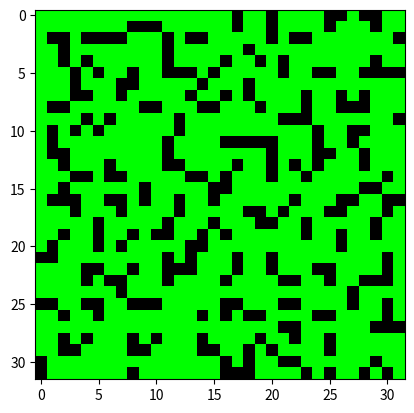

Generate this figure with matplotlib:
from matplotlib import pyplot as plt
import numpy as np
import random
import time
import itertools

class Grid:

    def __init__(self, w=5, h=5, block_size=3):
        self.h = h
        self.w = w
        self.block_size = block_size
        s = time.time()
        self.data = self.generategrid(w=w, h=h)
        self.grid = np.zeros((h, w, 3), dtype=np.uint8)
        print("Grid data generated in %s" % (time.time() - s))
        for x, r in enumerate(self.data):
            for y, c in enumerate(r):
                if c == 0:
                    self.grid[x, y] = [0, 255, 0]

    def generategrid(self, w=5, h=5):
        rows = [[0]*w for _ in range(h)]
        for x in range(0, w, self.block_size):
            for y in range(0, h, self.block_size):
                block = self.generateblock(self.block_size)
                for bx, brow in enumerate(block):
                    for by, b in enumerate(brow):
                        if x+bx >= w or y+by >= h:
                            continue
                        rows[x+bx][y+by] = b
        # top left and bottom right is always 0
        rows[0][0] = 0
        rows[len(rows)-1][len(rows)-1] = 0
        return rows

    def generateblock(self, size):
        x = random.randint(0, size) # starting point
        y = random.randint(0, size)
        directions = list(itertools.product([0, 1, -1], [0, 1, -1]))
        block = [[0]*size for _ in range(size)]
        for _ in range(size):
            dx, dy = random.choice(directions)
            x += dx
            y += dy
            x = max(0, x)
            x = min(x, size-1)
            y = max(0, y)
            y = min(y, size-1)
            block[x][y] = 1
        return block

    '''
    Change color of cell V (sequential number)
    '''
    def set_cell_color(self, *, v, color):
        x = int(v / self.w)
        y = v - x * self.w
        self.grid[x, y] = color

    def show(self):
        plt.imshow(self.grid)
        plt.show()


if __name__ == "__main__":
    g = Grid(w=32, h=32)
    g.show()
